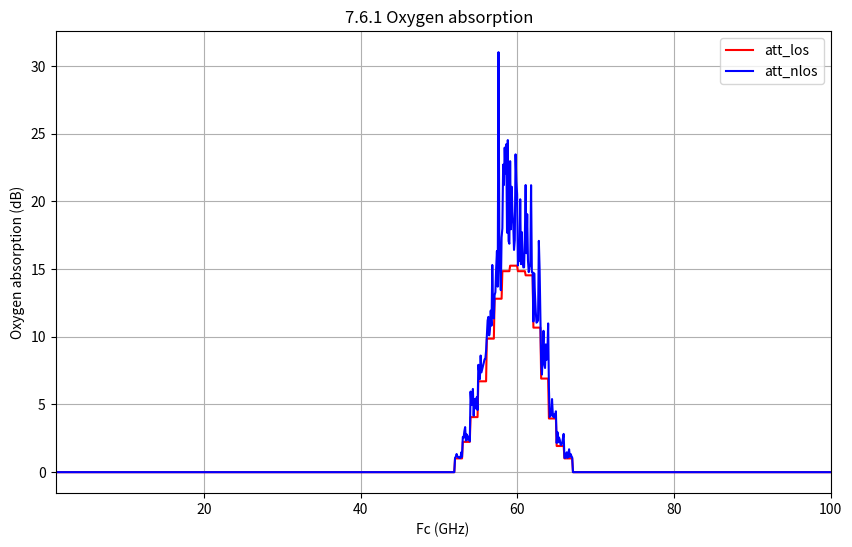

The matplotlib source for this figure:
"""
File: atmospheric_absorption_tn.py

Purpose:
This file is used to validate the implementation of the TN atmospheric_absorption solution.


[redacted]
        University of Cagliari
Date: 2024-10-30
Version: 1.0.0
                   GNU LESSER GENERAL PUBLIC LICENSE
                       Version 3, 29 June 2007

    LLSim5G is a link-level simulator for HetNet 5G use cases.
[redacted]

"""

import numpy as np
import math as ma
import matplotlib.pyplot as plt


fc_array = np.linspace(1, 100, 1000)  # An array of values from 0 to 20
att_los = np.zeros(len(fc_array))
att_nlos = np.zeros(len(fc_array))

dds = 100*1e-9  # Nominal delay spread
# Speed of light
c = 3e8  # m/s
# Calculate OL_n(fc)

for f in range(len(fc_array)):
    fc = fc_array[f]
    if fc <= 52:
        alpha_fc = 0
    elif fc <= 53:
        alpha_fc = 1
    elif fc <= 54:
        alpha_fc = 2.2
    elif fc <= 55:
        alpha_fc = 4
    elif fc <= 56:
        alpha_fc = 6.6
    elif fc <= 57:
        alpha_fc = 9.7
    elif fc <= 58:
        alpha_fc = 12.6
    elif fc <= 59:
        alpha_fc = 14.6
    elif fc <= 60:
        alpha_fc = 15
    elif fc <= 61:
        alpha_fc = 14.6
    elif fc <= 62:
        alpha_fc = 14.3
    elif fc <= 63:
        alpha_fc = 10.5
    elif fc <= 64:
        alpha_fc = 6.8
    elif fc <= 65:
        alpha_fc = 3.9
    elif fc <= 66:
        alpha_fc = 1.9
    elif fc <= 67:
        alpha_fc = 1
    elif fc > 67:
        alpha_fc = 0


    ds = 363e-9
    d_3d = 1000
    # if los:
    r_tau = 3.0
    tau_delta = 0
    # c_delay_normalized_los = 0
    c_delay_normalized_los = 0.5596  # "D_ntn" tap 2, Table 6.9.2-4. NTN-TDL-D at elevation
    print((alpha_fc / 1000) * (d_3d + c * (dds * c_delay_normalized_los + tau_delta)))

    att_los[f] = (alpha_fc / 1000) * (d_3d + c * (dds * c_delay_normalized_los + tau_delta))


    # else:
    r_tau = 2.1
    # c_delay_normalized_nlos = 0
    c_delay_normalized_nlos = 1.0811  # "A_ntn" tap 2, Table 6.9.2-1. NTN-TDL-A at elevation
    x_n = np.random.uniform(0, 1)
    tau_prime_n = -r_tau * ds * np.log(x_n)
    tau_delta = tau_prime_n
    att_nlos[f] = (alpha_fc / 1000) * (d_3d + c * (dds * c_delay_normalized_nlos + tau_delta))


plt.ylim(-5,300)
plt.yscale('log')
plt.xscale('symlog')
plt.figure(figsize=(10, 6))
plt.plot(fc_array, att_los, label="att_los", color="red")
plt.plot(fc_array, att_nlos, label="att_nlos", color="blue")

plt.title('7.6.1 Oxygen absorption  ')
plt.xlabel('Fc (GHz)')
plt.ylabel('Oxygen absorption (dB)')
# plt.yscale('log')
# plt.xscale('symlog')
plt.xlim(1,100)
plt.grid(True)
plt.legend()
plt.show()